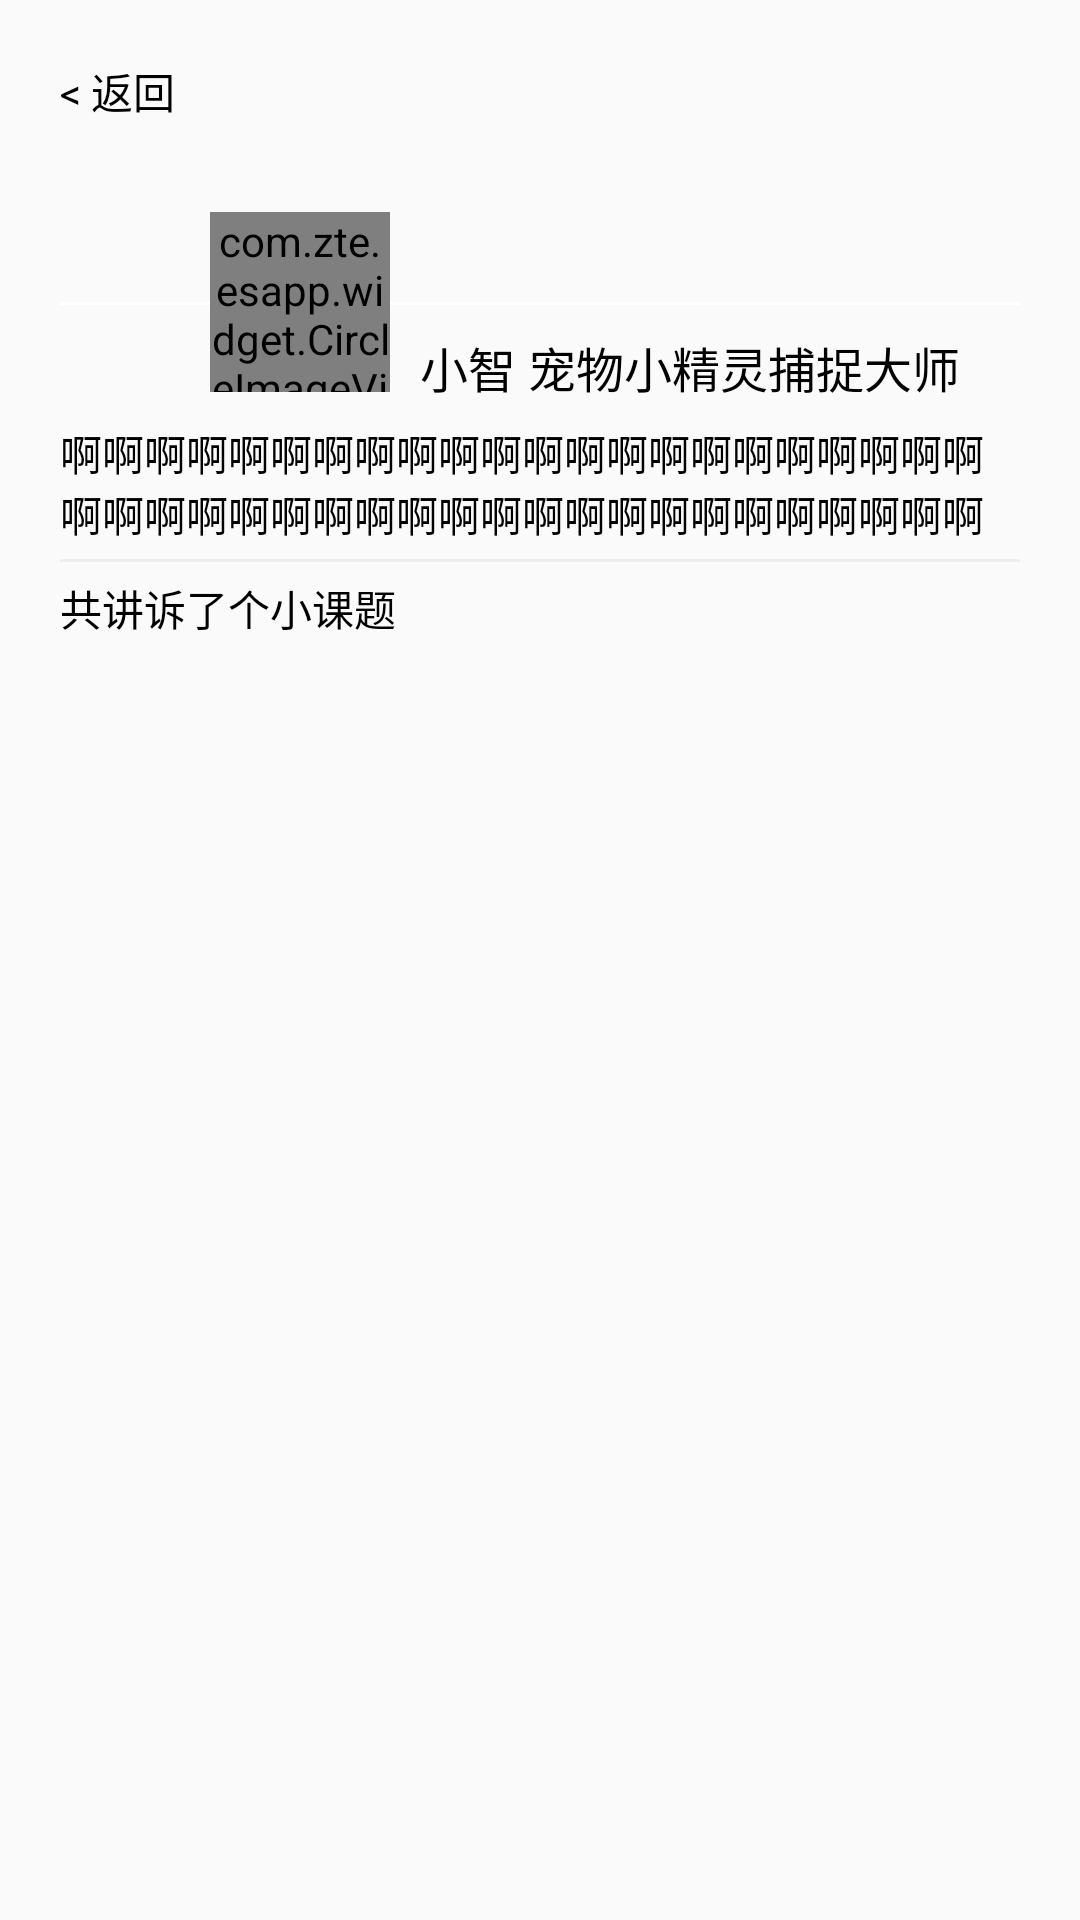

Here is an Android app screen rendered from its layout file. Give the layout XML and the strings, colors and styles it references.
<!-- AndroidManifest.xml: application theme AppBaseTheme -->
<!-- res/layout/activity_course_teacher.xml -->
<?xml version="1.0" encoding="utf-8"?>
<LinearLayout xmlns:android="http://schemas.android.com/apk/res/android"
              android:orientation="vertical"
              android:padding="20dp"
              android:layout_width="match_parent"
              android:layout_height="match_parent">

    <TextView
            android:layout_centerVertical="true"
            android:onClick="back" android:text="@string/arrowBack"
            android:layout_width="wrap_content"
            android:layout_height="wrap_content"/>

    <FrameLayout
            android:layout_width="match_parent"
            android:layout_height="100dp">

        <ImageView
                android:layout_marginTop="60dp"
                android:background="#FFFFFF"
                android:layout_width="match_parent"
                android:layout_height="1dp"/>

        <com.zte.esapp.widget.CircleImageView
                android:id="@+id/iv_head"
                android:background="@drawable/ic_launcher"
                android:layout_marginTop="30dp"
                android:layout_marginLeft="50dp"
                android:layout_width="60dp"
                android:layout_height="60dp"/>

        <TextView
                android:id="@+id/tv_name"
                android:text="小智 宠物小精灵捕捉大师"
                android:layout_marginLeft="120dp"
                android:layout_marginTop="70dp"
                android:textSize="16sp"
                android:layout_width="wrap_content"
                android:layout_height="wrap_content"/>

    </FrameLayout>


    <TextView
            android:id="@+id/tv_intro"
            android:text="啊啊啊啊啊啊啊啊啊啊啊啊啊啊啊啊啊啊啊啊啊啊啊啊啊啊啊啊啊啊啊啊啊啊啊啊啊啊啊啊啊啊啊啊啊啊啊啊"
            android:lines="2"
            android:layout_width="wrap_content"
            android:layout_height="wrap_content"/>

    <ImageView
            android:src="#EEEEEE"
            android:layout_marginTop="5dp"
            android:layout_marginBottom="5dp"
            android:layout_width="match_parent"
            android:layout_height="1dp"/>
    <LinearLayout
            android:orientation="horizontal"
            android:layout_width="wrap_content" android:layout_height="wrap_content">
        <TextView
                android:text="共讲诉了"
                android:layout_width="wrap_content"
                android:layout_height="wrap_content"/>
        <TextView
                android:id="@+id/tv_num"
                android:layout_width="wrap_content"
                android:layout_height="wrap_content"/>
        <TextView
                android:text="个小课题"
                android:layout_width="wrap_content"
                android:layout_height="wrap_content"/>
    </LinearLayout>

    <ListView
            android:id="@+id/lv_course"
            android:layout_width="match_parent"
            android:layout_height="wrap_content">

    </ListView>

</LinearLayout>
<!-- resources referenced by this layout -->
<resources>
  <string name="arrowBack">&lt; 返回</string>
  <style name="AppBaseTheme" parent="android:Theme.Material.Light.NoActionBar">
          <item name="android:textColor">#000</item>
          
      </style>
</resources>
